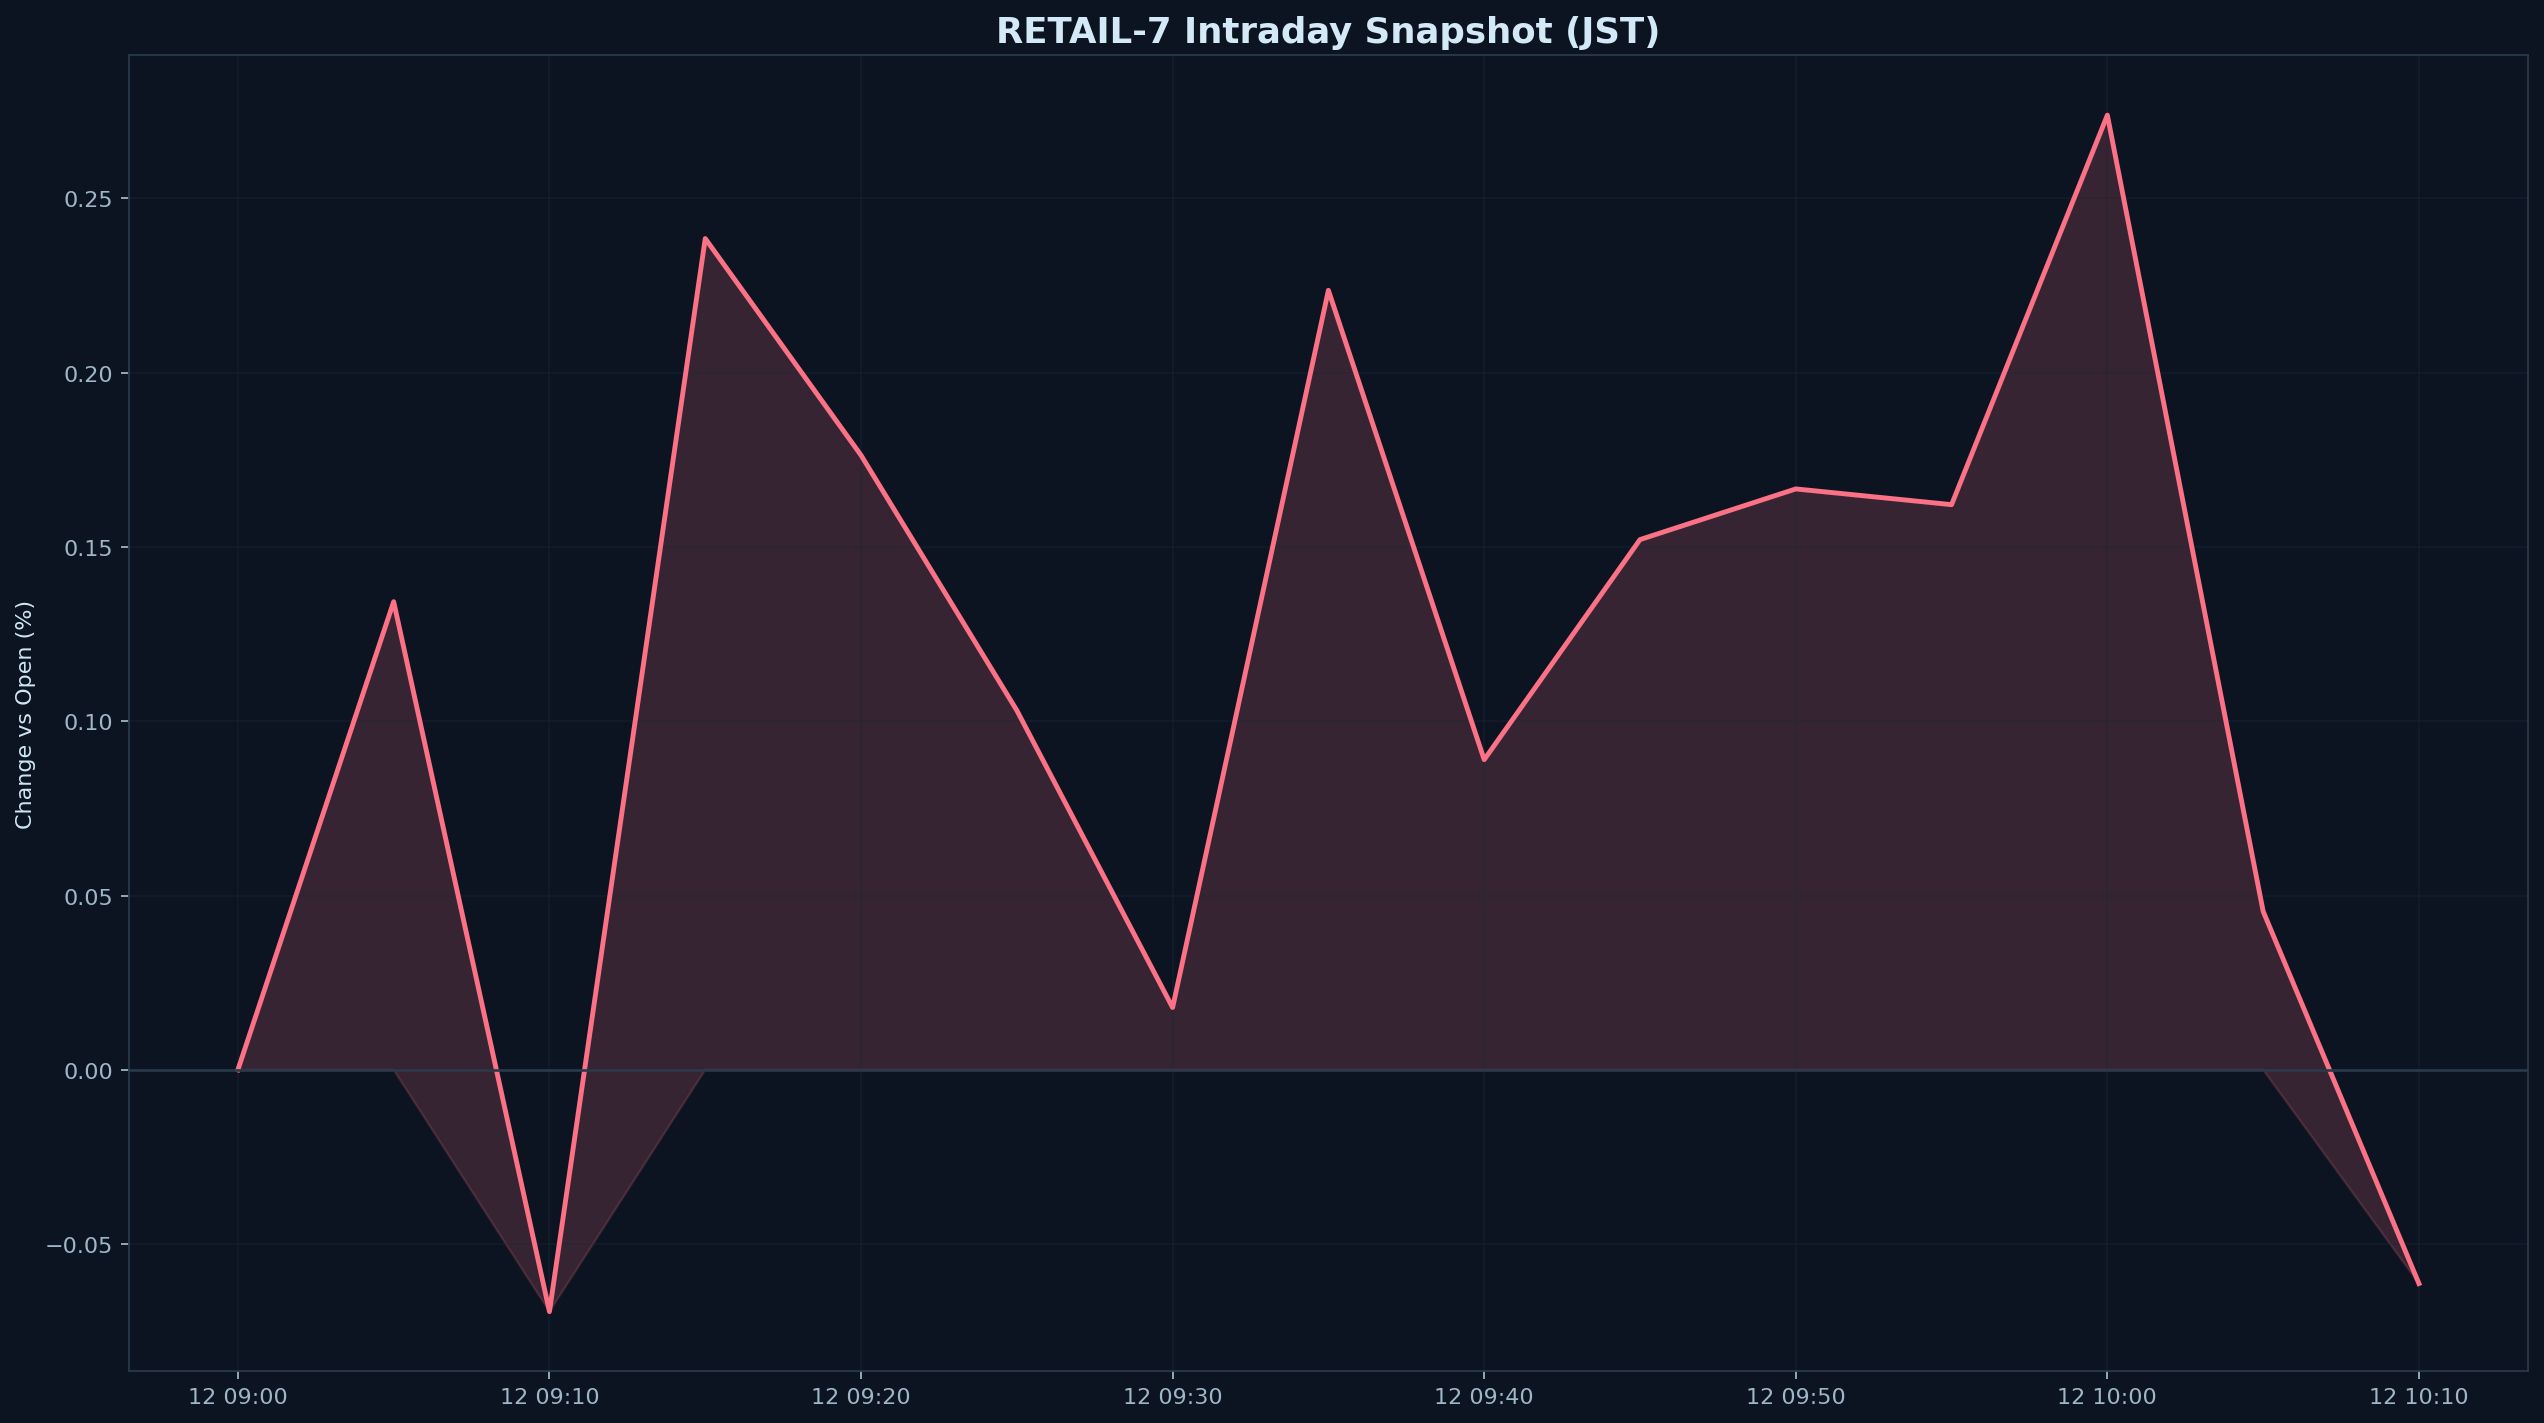

The table this chart was drawn from, first rows:
datetime_jst, pct
2025-11-12 09:00:00+09:00, 0.000000
2025-11-12 09:05:00+09:00, 0.1343
2025-11-12 09:10:00+09:00, -0.06936
2025-11-12 09:15:00+09:00, 0.2385
2025-11-12 09:20:00+09:00, 0.1763
2025-11-12 09:25:00+09:00, 0.1031
2025-11-12 09:30:00+09:00, 0.01787
2025-11-12 09:35:00+09:00, 0.2236
2025-11-12 09:40:00+09:00, 0.08899
2025-11-12 09:45:00+09:00, 0.1521
2025-11-12 09:50:00+09:00, 0.1667
2025-11-12 09:55:00+09:00, 0.1621
2025-11-12 10:00:00+09:00, 0.2739
2025-11-12 10:05:00+09:00, 0.04548
2025-11-12 10:10:00+09:00, -0.06131
